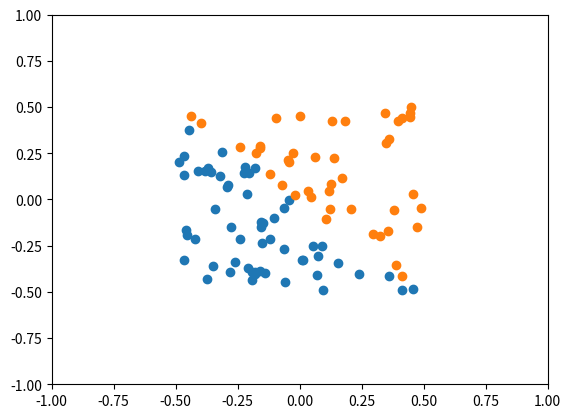

Generate this figure with matplotlib:
import numpy as np
from scipy import spatial
import scipy
import copy
samplesize = 100
xvals = np.random.rand(samplesize,2) - .5
yvals = []
for x in xvals:
	yvals.append(np.sign(x[0] + x[1]))
	
#yvals += np.random.normal(0,.001,samplesize)

wrecord = []
w = np.random.rand(2) - .5
wrecord.append(copy.deepcopy(w))
mu = .01
d = 1000
while d >= 1:
	i = np.random.choice(range(len(xvals)))
	x = xvals[i]
	y = yvals[i]
	yhat = np.sign(np.dot(w,x))
	w += mu* ( y - yhat)* x
	predictions = np.sign(np.dot(xvals, w))
	d = scipy.spatial.distance.hamming(predictions, yvals)*len(yvals)
	print(d)
	wrecord.append(copy.deepcopy(w))
	
##visualization:

from matplotlib import animation
from matplotlib import pyplot as plt

fig = plt.figure()
ax = plt.axes(xlim=(-1,1),ylim = (-1,1))
line, = ax.plot([],[],lw=2)

xminus = []
xplus = []
i = 0
while i < len(xvals):
	if yvals[i] == 1:
		xplus.append(xvals[i])
	if yvals[i] == -1:
		xminus.append(xvals[i])
	i += 1

A = np.transpose(xminus)
B = np.transpose(xplus)
plt.scatter(A[0], A[1])
plt.scatter(B[0], B[1])

def init():
	line.set_data([],[])
	return line,
	
def animate(i):
	t = np.linspace(-1,1,1000)
	w = wrecord[i % len(wrecord)]
	if w[1] != 0:
		x = t
		y = -1 * (w[0] / w[1]) * x
	else:
		y = t
		x = -1 * (w[1] / w[0]) * y
	line.set_data(x,y)
	return line,
	
anim = animation.FuncAnimation(fig, animate, init_func=init,
                               frames=len(wrecord), interval=20, repeat_delay = 20000, blit=True)
plt.show()